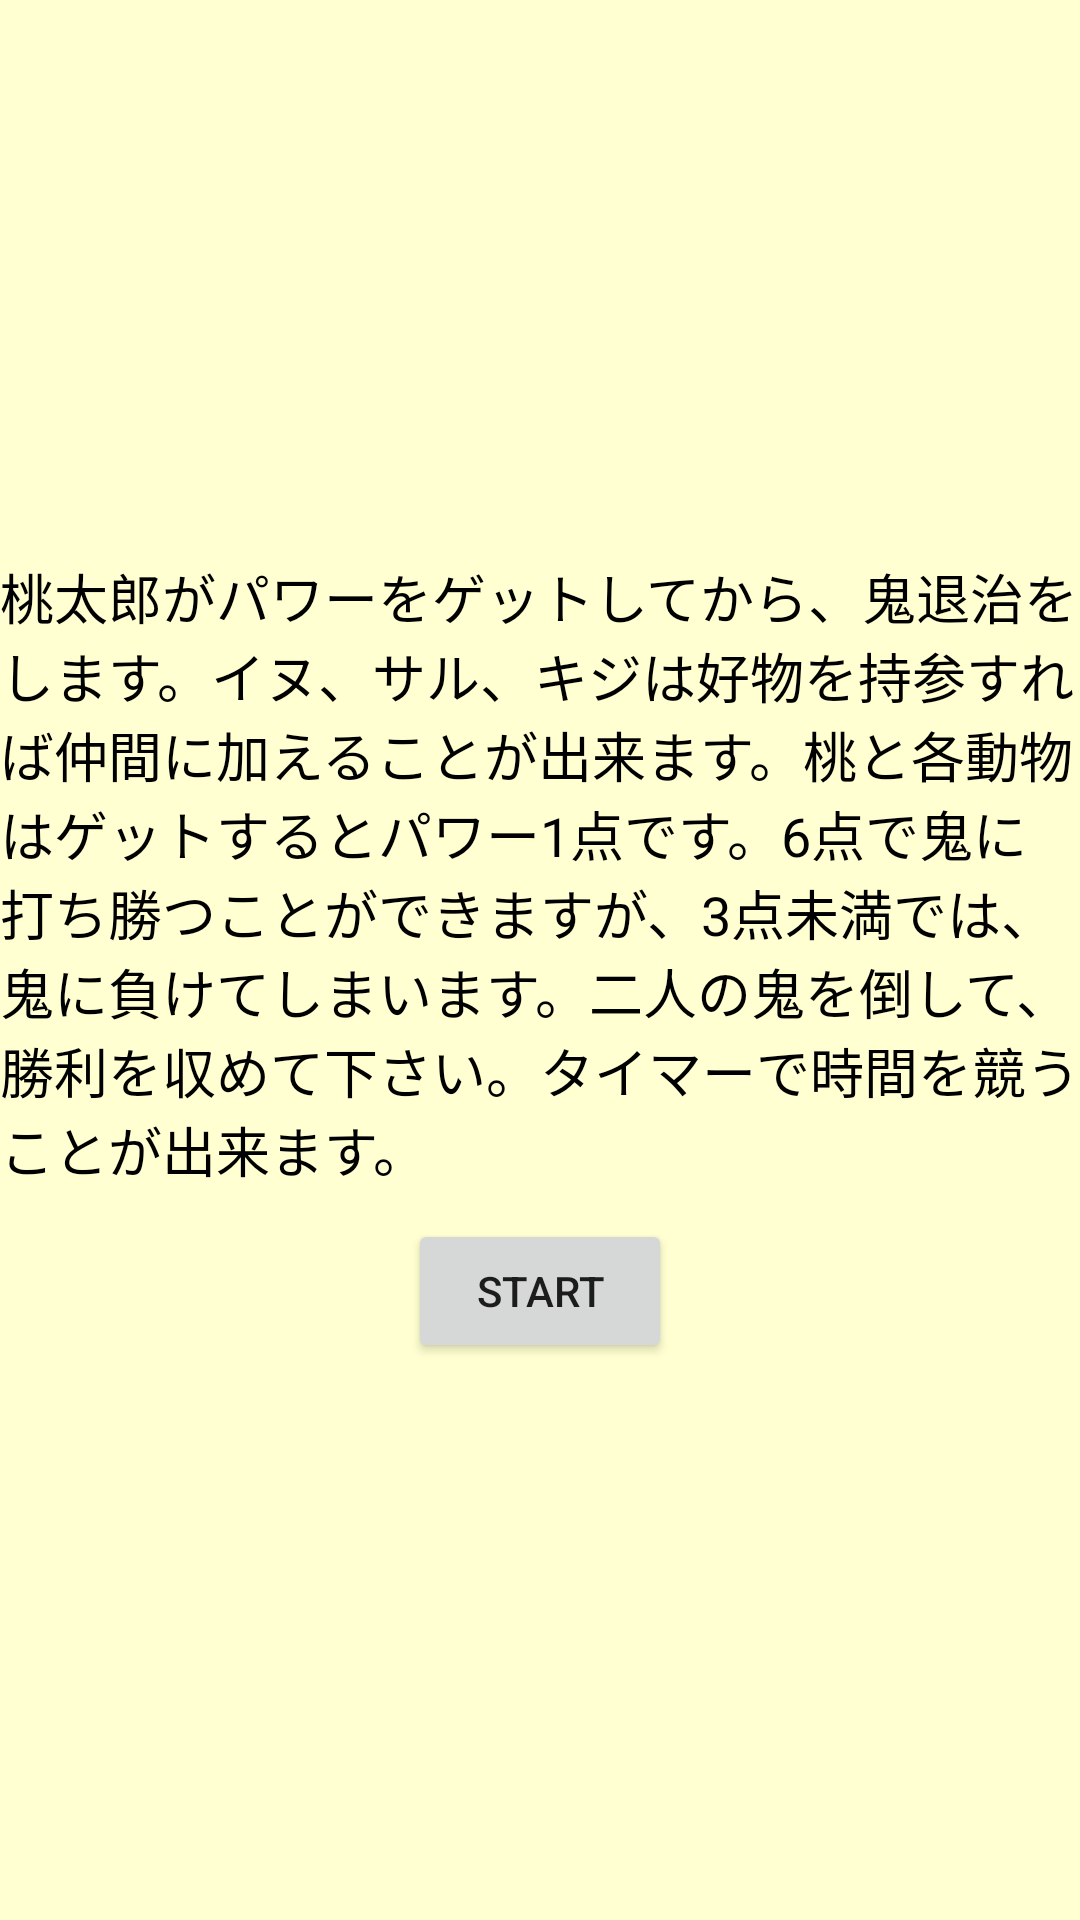

This screen was rendered from an Android layout file. Write that file and the resources it references.
<!-- AndroidManifest.xml: application theme Theme.Momotaro -->
<!-- res/layout/activity_start.xml -->
<?xml version="1.0" encoding="utf-8"?>
<RelativeLayout xmlns:android="http://schemas.android.com/apk/res/android"
    xmlns:tools="http://schemas.android.com/tools"
    android:layout_width="match_parent"
    android:layout_height="match_parent"
    android:background="#ffffd1"
    tools:context=".StartActivity">

    <LinearLayout
        android:layout_width="match_parent"
        android:layout_height="match_parent"
        android:orientation="horizontal">

    <ImageView
        android:id="@+id/image"
        android:layout_width="wrap_content"
        android:layout_height="wrap_content"
        android:layout_gravity="center_vertical"
        />

    <LinearLayout
        android:layout_width="match_parent"
        android:layout_height="match_parent"
        android:layout_weight="2"
        android:layout_gravity="center_vertical"
        android:gravity="center"
        android:orientation="vertical">

        <TextView
            android:layout_width="wrap_content"
            android:layout_height="wrap_content"
            android:text="桃太郎がパワーをゲットしてから、鬼退治をします。イヌ、サル、キジは好物を持参すれば仲間に加えることが出来ます。桃と各動物はゲットするとパワー1点です。6点で鬼に打ち勝つことができますが、3点未満では、鬼に負けてしまいます。二人の鬼を倒して、勝利を収めて下さい。タイマーで時間を競うことが出来ます。"
            android:textSize="18sp"
            android:textColor="#000000"
            android:gravity="start"
            />

    <Button
        android:id="@+id/start"
        android:layout_width="wrap_content"
        android:layout_height="wrap_content"
        android:layout_marginTop="10dp"
        android:layout_gravity="center"
        android:text="Start" />

    </LinearLayout>

    </LinearLayout>

</RelativeLayout>
<!-- resources referenced by this layout -->
<resources>
  <style name="Theme.Momotaro" parent="Theme.MaterialComponents.DayNight.DarkActionBar">
          
          <item name="colorPrimary">@color/purple_500</item>
          <item name="colorPrimaryVariant">@color/purple_700</item>
          <item name="colorOnPrimary">@color/white</item>
          
          <item name="colorSecondary">@color/teal_200</item>
          <item name="colorSecondaryVariant">@color/teal_700</item>
          <item name="colorOnSecondary">@color/black</item>
          
          <item name="android:statusBarColor">?attr/colorPrimaryVariant</item>
          
      </style>
  <!-- not gathered from this repository: default colours our renderer supplied (Android Studio template values) -->
  <color name="purple_500">#FF6200EE</color>
  <color name="purple_700">#FF3700B3</color>
  <color name="teal_200">#FF03DAC5</color>
  <color name="teal_700">#FF018786</color>
  <color name="black">#FF000000</color>
  <color name="white">#FFFFFFFF</color>
</resources>
